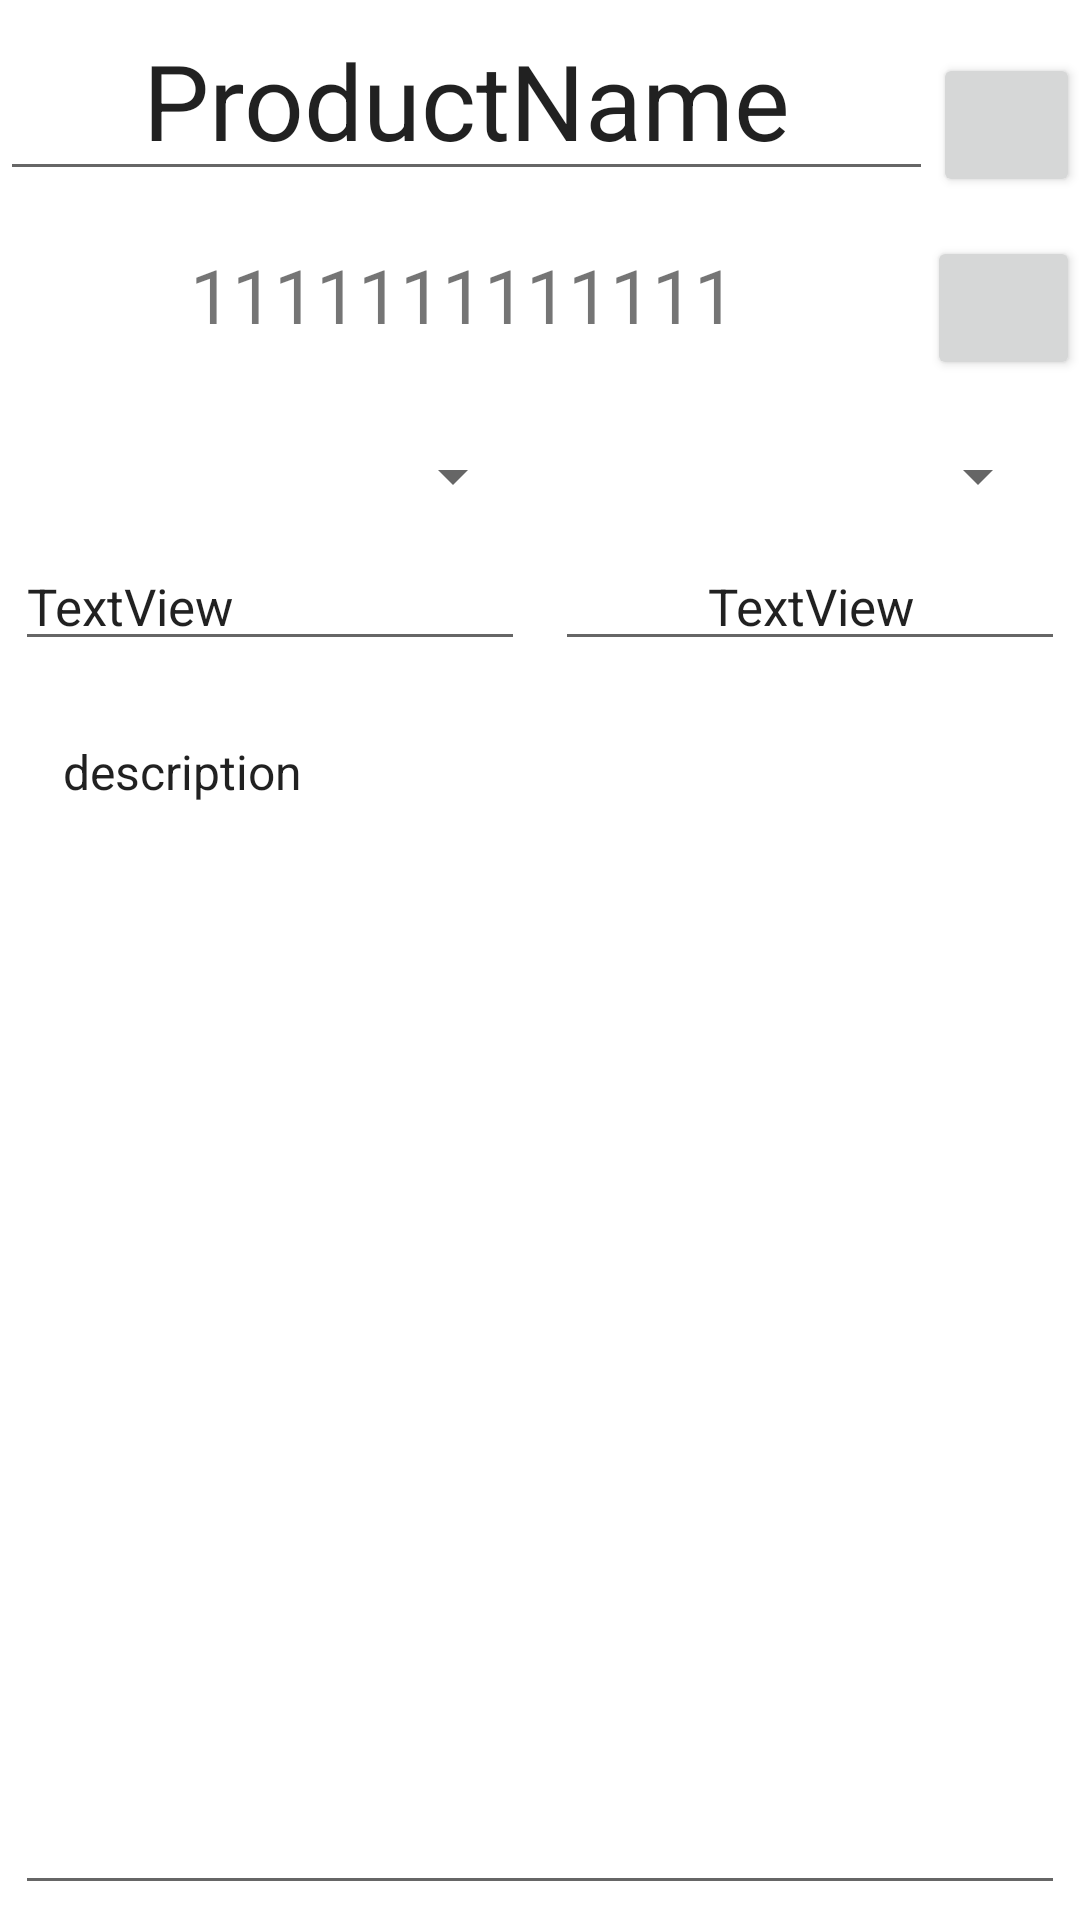

This screen was rendered from an Android layout file. Write that file and the resources it references.
<!-- AndroidManifest.xml: application theme Theme.Sklad -->
<!-- res/layout/fragment_update_product.xml -->
<?xml version="1.0" encoding="utf-8"?>
<TableLayout xmlns:android="http://schemas.android.com/apk/res/android"
    xmlns:app="http://schemas.android.com/apk/res-auto"
    xmlns:tools="http://schemas.android.com/tools"
    android:layout_width="match_parent"
    android:layout_height="match_parent"
    android:layout_margin="16dp"
    tools:context=".ui.product.detail.ProductDetailFragment">

    <LinearLayout
        android:layout_width="wrap_content"
        android:layout_height="wrap_content">

        <EditText
            android:id="@+id/productNameText"
            android:layout_width="wrap_content"
            android:layout_height="wrap_content"
            android:layout_weight="1"
            android:text="ProductName"
            android:textAlignment="center"
            android:textSize="35sp" />

        <Button
            android:id="@+id/saveProductButton"
            android:layout_width="49dp"
            android:layout_height="wrap_content"
            app:icon="@drawable/baseline_edit_24" />
    </LinearLayout>


    <LinearLayout
        android:layout_width="match_parent"
        android:layout_height="wrap_content"
        android:layout_marginVertical="15dp">

        <TextView
            android:id="@+id/barcodeText"
            android:layout_width="wrap_content"
            android:layout_height="wrap_content"
            android:layout_weight="1"
            android:text="1111111111111"
            android:textAlignment="center"
            android:textSize="25sp" />

        <Button
            android:id="@+id/editBarcodeButton"
            android:layout_width="51dp"
            android:layout_height="wrap_content"
            app:icon="@drawable/ic_menu_camera" />


    </LinearLayout>

    <LinearLayout
        android:layout_width="match_parent"
        android:layout_height="wrap_content"
        android:layout_margin="5dp">

        <Spinner
            android:id="@+id/categorySpinner"
            android:layout_width="match_parent"
            android:layout_height="wrap_content"
            android:layout_marginHorizontal="5dp"
            android:layout_weight="1"
            android:textAlignment="center" />

        <Spinner
            android:id="@+id/warehouseSpinner"
            android:layout_width="match_parent"
            android:layout_height="wrap_content"
            android:layout_marginHorizontal="5dp"
            android:layout_weight="1"
            android:textAlignment="center" />
    </LinearLayout>

    <LinearLayout
        android:layout_width="match_parent"
        android:layout_height="wrap_content"
        android:layout_margin="5dp"
        android:layout_marginVertical="15dp">

        <EditText
            android:id="@+id/unitText"
            android:layout_width="wrap_content"
            android:layout_height="wrap_content"
            android:layout_marginEnd="5dp"
            android:layout_weight="1"
            android:text="TextView"
            android:textSize="17sp" />

        <EditText
            android:id="@+id/quantityText"
            android:layout_width="wrap_content"
            android:layout_height="wrap_content"
            android:layout_marginStart="5dp"

            android:layout_weight="1"
            android:text="TextView"
            android:textAlignment="center"
            android:textSize="17sp" />

    </LinearLayout>

    <LinearLayout
        android:layout_width="match_parent"
        android:layout_height="match_parent"
        android:layout_margin="5dp">

        <EditText
            android:id="@+id/descriptionText"
            android:layout_width="match_parent"
            android:layout_height="match_parent"
            android:ellipsize="none"
            android:gravity="start"
            android:lineSpacingExtra="4dp"
            android:maxLines="10"
            android:padding="16dp"
            android:text="description"
            android:textSize="16sp" />
    </LinearLayout>

</TableLayout>
<!-- resources referenced by this layout -->
<resources>
  <style name="Theme.Sklad" parent="Theme.MaterialComponents.DayNight.NoActionBar">
          
          <item name="colorPrimary">@color/purple_500</item>
          <item name="colorPrimaryVariant">@color/purple_700</item>
          <item name="colorOnPrimary">@color/white</item>
          
          <item name="colorSecondary">@color/teal_200</item>
          <item name="colorSecondaryVariant">@color/teal_700</item>
          <item name="colorOnSecondary">@color/black</item>
          
          <item name="android:statusBarColor">?attr/colorPrimaryVariant</item>
          
      </style>
  <color name="purple_500">#3C3B3B</color>
  <color name="purple_700">#FF3700B3</color>
  <color name="white">#FFFFFFFF</color>
  <color name="teal_200">#FF03DAC5</color>
  <color name="teal_700">#FF018786</color>
  <color name="black">#FF000000</color>
</resources>
